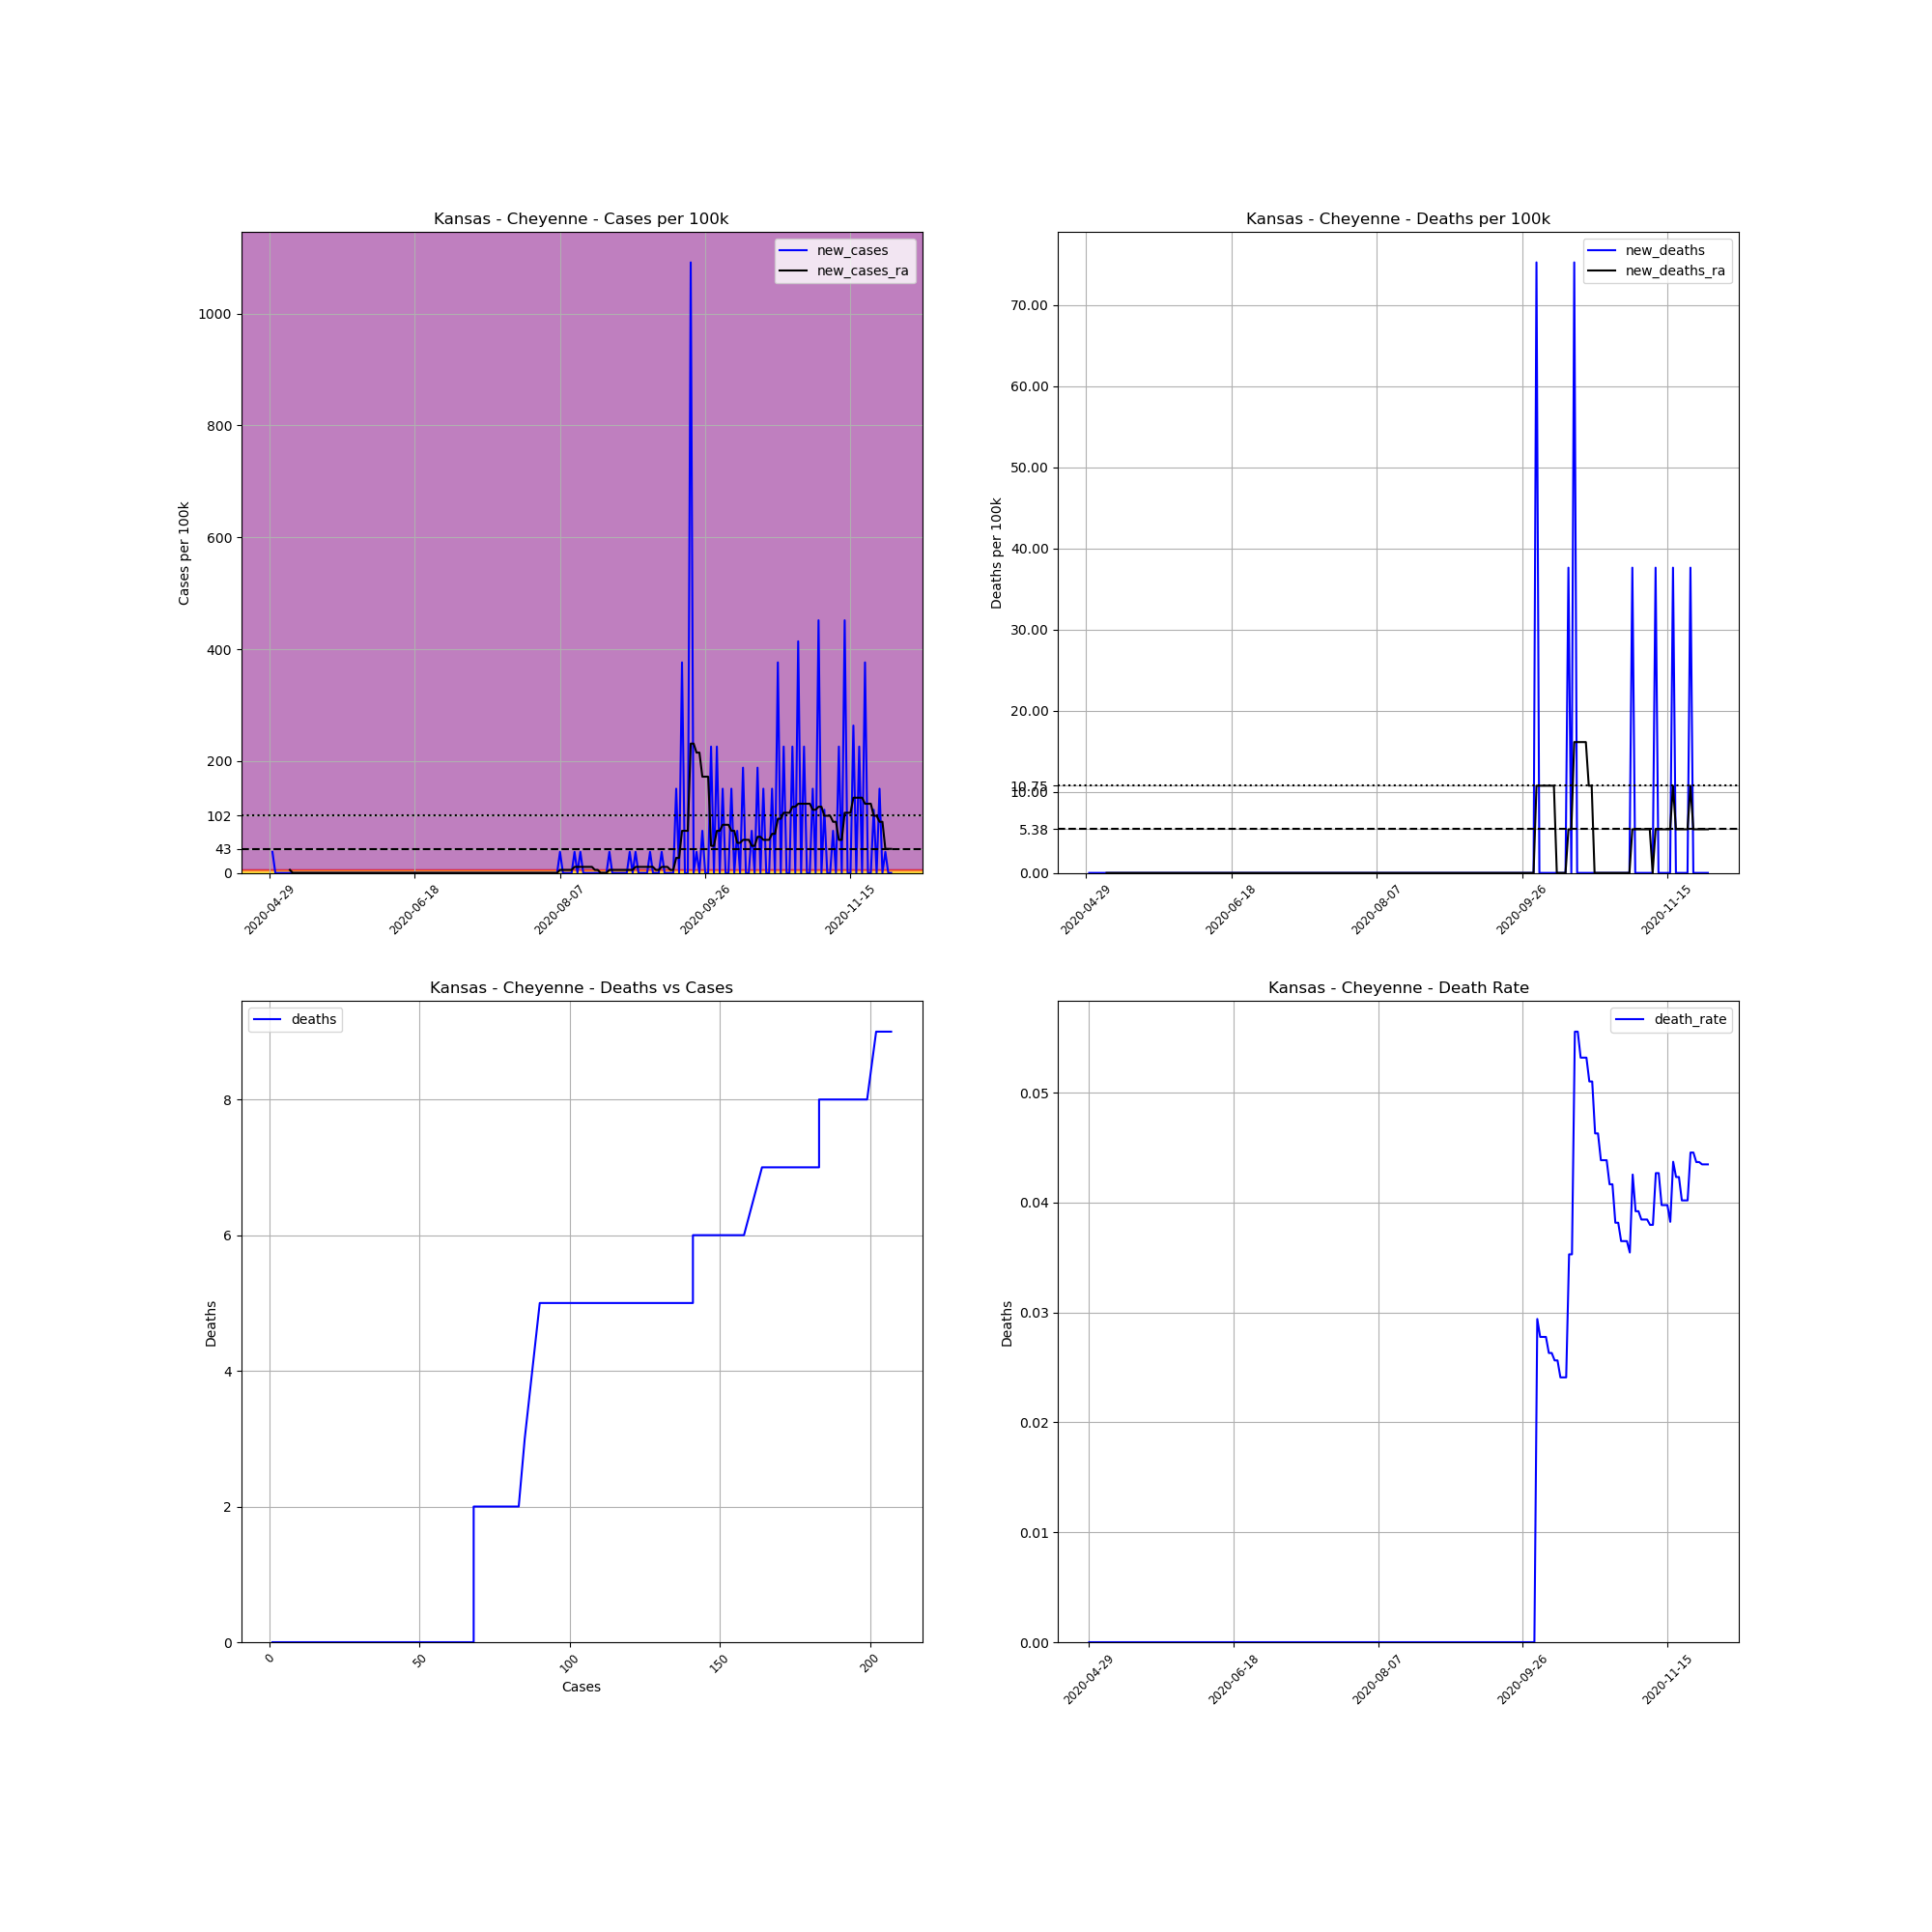

Data behind this chart, as committed beside it:
, date, county, state, fips, cases, deaths, COUNTY, STNAME, CTYNAME, POPESTIMATE2019, cases_per_100k, deaths_per_100k, death_rate, new_cases, new_deaths, new_cases_ra, new_deaths_ra
701651, 2020-04-29, Cheyenne, Kansas, 20023, 1, 0.0, 23, Kansas, Cheyenne, 2657, 37.64, 0.0, 0.0, , , , 
701652, 2020-04-30, Cheyenne, Kansas, 20023, 2, 0.0, 23, Kansas, Cheyenne, 2657, 75.27, 0.0, 0.0, 37.64, 0.0, , 
701653, 2020-05-01, Cheyenne, Kansas, 20023, 2, 0.0, 23, Kansas, Cheyenne, 2657, 75.27, 0.0, 0.0, 0.0, 0.0, , 
701654, 2020-05-02, Cheyenne, Kansas, 20023, 2, 0.0, 23, Kansas, Cheyenne, 2657, 75.27, 0.0, 0.0, 0.0, 0.0, , 
701655, 2020-05-03, Cheyenne, Kansas, 20023, 2, 0.0, 23, Kansas, Cheyenne, 2657, 75.27, 0.0, 0.0, 0.0, 0.0, , 
701656, 2020-05-04, Cheyenne, Kansas, 20023, 2, 0.0, 23, Kansas, Cheyenne, 2657, 75.27, 0.0, 0.0, 0.0, 0.0, , 
701657, 2020-05-05, Cheyenne, Kansas, 20023, 2, 0.0, 23, Kansas, Cheyenne, 2657, 75.27, 0.0, 0.0, 0.0, 0.0, , 
701658, 2020-05-06, Cheyenne, Kansas, 20023, 2, 0.0, 23, Kansas, Cheyenne, 2657, 75.27, 0.0, 0.0, 0.0, 0.0, 5.377, 0.0
701659, 2020-05-07, Cheyenne, Kansas, 20023, 2, 0.0, 23, Kansas, Cheyenne, 2657, 75.27, 0.0, 0.0, 0.0, 0.0, 0.0, 0.0
701660, 2020-05-08, Cheyenne, Kansas, 20023, 2, 0.0, 23, Kansas, Cheyenne, 2657, 75.27, 0.0, 0.0, 0.0, 0.0, 0.0, 0.0
701661, 2020-05-09, Cheyenne, Kansas, 20023, 2, 0.0, 23, Kansas, Cheyenne, 2657, 75.27, 0.0, 0.0, 0.0, 0.0, 0.0, 0.0
701662, 2020-05-10, Cheyenne, Kansas, 20023, 2, 0.0, 23, Kansas, Cheyenne, 2657, 75.27, 0.0, 0.0, 0.0, 0.0, 0.0, 0.0
701663, 2020-05-11, Cheyenne, Kansas, 20023, 2, 0.0, 23, Kansas, Cheyenne, 2657, 75.27, 0.0, 0.0, 0.0, 0.0, 0.0, 0.0
701664, 2020-05-12, Cheyenne, Kansas, 20023, 2, 0.0, 23, Kansas, Cheyenne, 2657, 75.27, 0.0, 0.0, 0.0, 0.0, 0.0, 0.0
701665, 2020-05-13, Cheyenne, Kansas, 20023, 2, 0.0, 23, Kansas, Cheyenne, 2657, 75.27, 0.0, 0.0, 0.0, 0.0, 0.0, 0.0
701666, 2020-05-14, Cheyenne, Kansas, 20023, 2, 0.0, 23, Kansas, Cheyenne, 2657, 75.27, 0.0, 0.0, 0.0, 0.0, 0.0, 0.0
701667, 2020-05-15, Cheyenne, Kansas, 20023, 2, 0.0, 23, Kansas, Cheyenne, 2657, 75.27, 0.0, 0.0, 0.0, 0.0, 0.0, 0.0
701668, 2020-05-16, Cheyenne, Kansas, 20023, 2, 0.0, 23, Kansas, Cheyenne, 2657, 75.27, 0.0, 0.0, 0.0, 0.0, 0.0, 0.0
701669, 2020-05-17, Cheyenne, Kansas, 20023, 2, 0.0, 23, Kansas, Cheyenne, 2657, 75.27, 0.0, 0.0, 0.0, 0.0, 0.0, 0.0
701670, 2020-05-18, Cheyenne, Kansas, 20023, 2, 0.0, 23, Kansas, Cheyenne, 2657, 75.27, 0.0, 0.0, 0.0, 0.0, 0.0, 0.0
701671, 2020-05-19, Cheyenne, Kansas, 20023, 2, 0.0, 23, Kansas, Cheyenne, 2657, 75.27, 0.0, 0.0, 0.0, 0.0, 0.0, 0.0
701672, 2020-05-20, Cheyenne, Kansas, 20023, 2, 0.0, 23, Kansas, Cheyenne, 2657, 75.27, 0.0, 0.0, 0.0, 0.0, 0.0, 0.0
701673, 2020-05-21, Cheyenne, Kansas, 20023, 2, 0.0, 23, Kansas, Cheyenne, 2657, 75.27, 0.0, 0.0, 0.0, 0.0, 0.0, 0.0
701674, 2020-05-22, Cheyenne, Kansas, 20023, 2, 0.0, 23, Kansas, Cheyenne, 2657, 75.27, 0.0, 0.0, 0.0, 0.0, 0.0, 0.0
701675, 2020-05-23, Cheyenne, Kansas, 20023, 2, 0.0, 23, Kansas, Cheyenne, 2657, 75.27, 0.0, 0.0, 0.0, 0.0, 0.0, 0.0
701676, 2020-05-24, Cheyenne, Kansas, 20023, 2, 0.0, 23, Kansas, Cheyenne, 2657, 75.27, 0.0, 0.0, 0.0, 0.0, 0.0, 0.0
701677, 2020-05-25, Cheyenne, Kansas, 20023, 2, 0.0, 23, Kansas, Cheyenne, 2657, 75.27, 0.0, 0.0, 0.0, 0.0, 0.0, 0.0
701678, 2020-05-26, Cheyenne, Kansas, 20023, 2, 0.0, 23, Kansas, Cheyenne, 2657, 75.27, 0.0, 0.0, 0.0, 0.0, 0.0, 0.0
701679, 2020-05-27, Cheyenne, Kansas, 20023, 2, 0.0, 23, Kansas, Cheyenne, 2657, 75.27, 0.0, 0.0, 0.0, 0.0, 0.0, 0.0
701680, 2020-05-28, Cheyenne, Kansas, 20023, 2, 0.0, 23, Kansas, Cheyenne, 2657, 75.27, 0.0, 0.0, 0.0, 0.0, 0.0, 0.0
701681, 2020-05-29, Cheyenne, Kansas, 20023, 2, 0.0, 23, Kansas, Cheyenne, 2657, 75.27, 0.0, 0.0, 0.0, 0.0, 0.0, 0.0
701682, 2020-05-30, Cheyenne, Kansas, 20023, 2, 0.0, 23, Kansas, Cheyenne, 2657, 75.27, 0.0, 0.0, 0.0, 0.0, 0.0, 0.0
701683, 2020-05-31, Cheyenne, Kansas, 20023, 2, 0.0, 23, Kansas, Cheyenne, 2657, 75.27, 0.0, 0.0, 0.0, 0.0, 0.0, 0.0
701684, 2020-06-01, Cheyenne, Kansas, 20023, 2, 0.0, 23, Kansas, Cheyenne, 2657, 75.27, 0.0, 0.0, 0.0, 0.0, 0.0, 0.0
701685, 2020-06-02, Cheyenne, Kansas, 20023, 2, 0.0, 23, Kansas, Cheyenne, 2657, 75.27, 0.0, 0.0, 0.0, 0.0, 0.0, 0.0
701686, 2020-06-03, Cheyenne, Kansas, 20023, 2, 0.0, 23, Kansas, Cheyenne, 2657, 75.27, 0.0, 0.0, 0.0, 0.0, 0.0, 0.0
701687, 2020-06-04, Cheyenne, Kansas, 20023, 2, 0.0, 23, Kansas, Cheyenne, 2657, 75.27, 0.0, 0.0, 0.0, 0.0, 0.0, 0.0
701688, 2020-06-05, Cheyenne, Kansas, 20023, 2, 0.0, 23, Kansas, Cheyenne, 2657, 75.27, 0.0, 0.0, 0.0, 0.0, 0.0, 0.0
701689, 2020-06-06, Cheyenne, Kansas, 20023, 2, 0.0, 23, Kansas, Cheyenne, 2657, 75.27, 0.0, 0.0, 0.0, 0.0, 0.0, 0.0
701690, 2020-06-07, Cheyenne, Kansas, 20023, 2, 0.0, 23, Kansas, Cheyenne, 2657, 75.27, 0.0, 0.0, 0.0, 0.0, 0.0, 0.0
701691, 2020-06-08, Cheyenne, Kansas, 20023, 2, 0.0, 23, Kansas, Cheyenne, 2657, 75.27, 0.0, 0.0, 0.0, 0.0, 0.0, 0.0
701692, 2020-06-09, Cheyenne, Kansas, 20023, 2, 0.0, 23, Kansas, Cheyenne, 2657, 75.27, 0.0, 0.0, 0.0, 0.0, 0.0, 0.0
701693, 2020-06-10, Cheyenne, Kansas, 20023, 2, 0.0, 23, Kansas, Cheyenne, 2657, 75.27, 0.0, 0.0, 0.0, 0.0, 0.0, 0.0
701694, 2020-06-11, Cheyenne, Kansas, 20023, 2, 0.0, 23, Kansas, Cheyenne, 2657, 75.27, 0.0, 0.0, 0.0, 0.0, 0.0, 0.0
701695, 2020-06-12, Cheyenne, Kansas, 20023, 2, 0.0, 23, Kansas, Cheyenne, 2657, 75.27, 0.0, 0.0, 0.0, 0.0, 0.0, 0.0
701696, 2020-06-13, Cheyenne, Kansas, 20023, 2, 0.0, 23, Kansas, Cheyenne, 2657, 75.27, 0.0, 0.0, 0.0, 0.0, 0.0, 0.0
701697, 2020-06-14, Cheyenne, Kansas, 20023, 2, 0.0, 23, Kansas, Cheyenne, 2657, 75.27, 0.0, 0.0, 0.0, 0.0, 0.0, 0.0
701698, 2020-06-15, Cheyenne, Kansas, 20023, 2, 0.0, 23, Kansas, Cheyenne, 2657, 75.27, 0.0, 0.0, 0.0, 0.0, 0.0, 0.0
701699, 2020-06-16, Cheyenne, Kansas, 20023, 2, 0.0, 23, Kansas, Cheyenne, 2657, 75.27, 0.0, 0.0, 0.0, 0.0, 0.0, 0.0
701700, 2020-06-17, Cheyenne, Kansas, 20023, 2, 0.0, 23, Kansas, Cheyenne, 2657, 75.27, 0.0, 0.0, 0.0, 0.0, 0.0, 0.0
701701, 2020-06-18, Cheyenne, Kansas, 20023, 2, 0.0, 23, Kansas, Cheyenne, 2657, 75.27, 0.0, 0.0, 0.0, 0.0, 0.0, 0.0
701702, 2020-06-19, Cheyenne, Kansas, 20023, 2, 0.0, 23, Kansas, Cheyenne, 2657, 75.27, 0.0, 0.0, 0.0, 0.0, 0.0, 0.0
701703, 2020-06-20, Cheyenne, Kansas, 20023, 2, 0.0, 23, Kansas, Cheyenne, 2657, 75.27, 0.0, 0.0, 0.0, 0.0, 0.0, 0.0
701704, 2020-06-21, Cheyenne, Kansas, 20023, 2, 0.0, 23, Kansas, Cheyenne, 2657, 75.27, 0.0, 0.0, 0.0, 0.0, 0.0, 0.0
701705, 2020-06-22, Cheyenne, Kansas, 20023, 2, 0.0, 23, Kansas, Cheyenne, 2657, 75.27, 0.0, 0.0, 0.0, 0.0, 0.0, 0.0
701706, 2020-06-23, Cheyenne, Kansas, 20023, 2, 0.0, 23, Kansas, Cheyenne, 2657, 75.27, 0.0, 0.0, 0.0, 0.0, 0.0, 0.0
701707, 2020-06-24, Cheyenne, Kansas, 20023, 2, 0.0, 23, Kansas, Cheyenne, 2657, 75.27, 0.0, 0.0, 0.0, 0.0, 0.0, 0.0
701708, 2020-06-25, Cheyenne, Kansas, 20023, 2, 0.0, 23, Kansas, Cheyenne, 2657, 75.27, 0.0, 0.0, 0.0, 0.0, 0.0, 0.0
701709, 2020-06-26, Cheyenne, Kansas, 20023, 2, 0.0, 23, Kansas, Cheyenne, 2657, 75.27, 0.0, 0.0, 0.0, 0.0, 0.0, 0.0
701710, 2020-06-27, Cheyenne, Kansas, 20023, 2, 0.0, 23, Kansas, Cheyenne, 2657, 75.27, 0.0, 0.0, 0.0, 0.0, 0.0, 0.0
... 155 more rows
